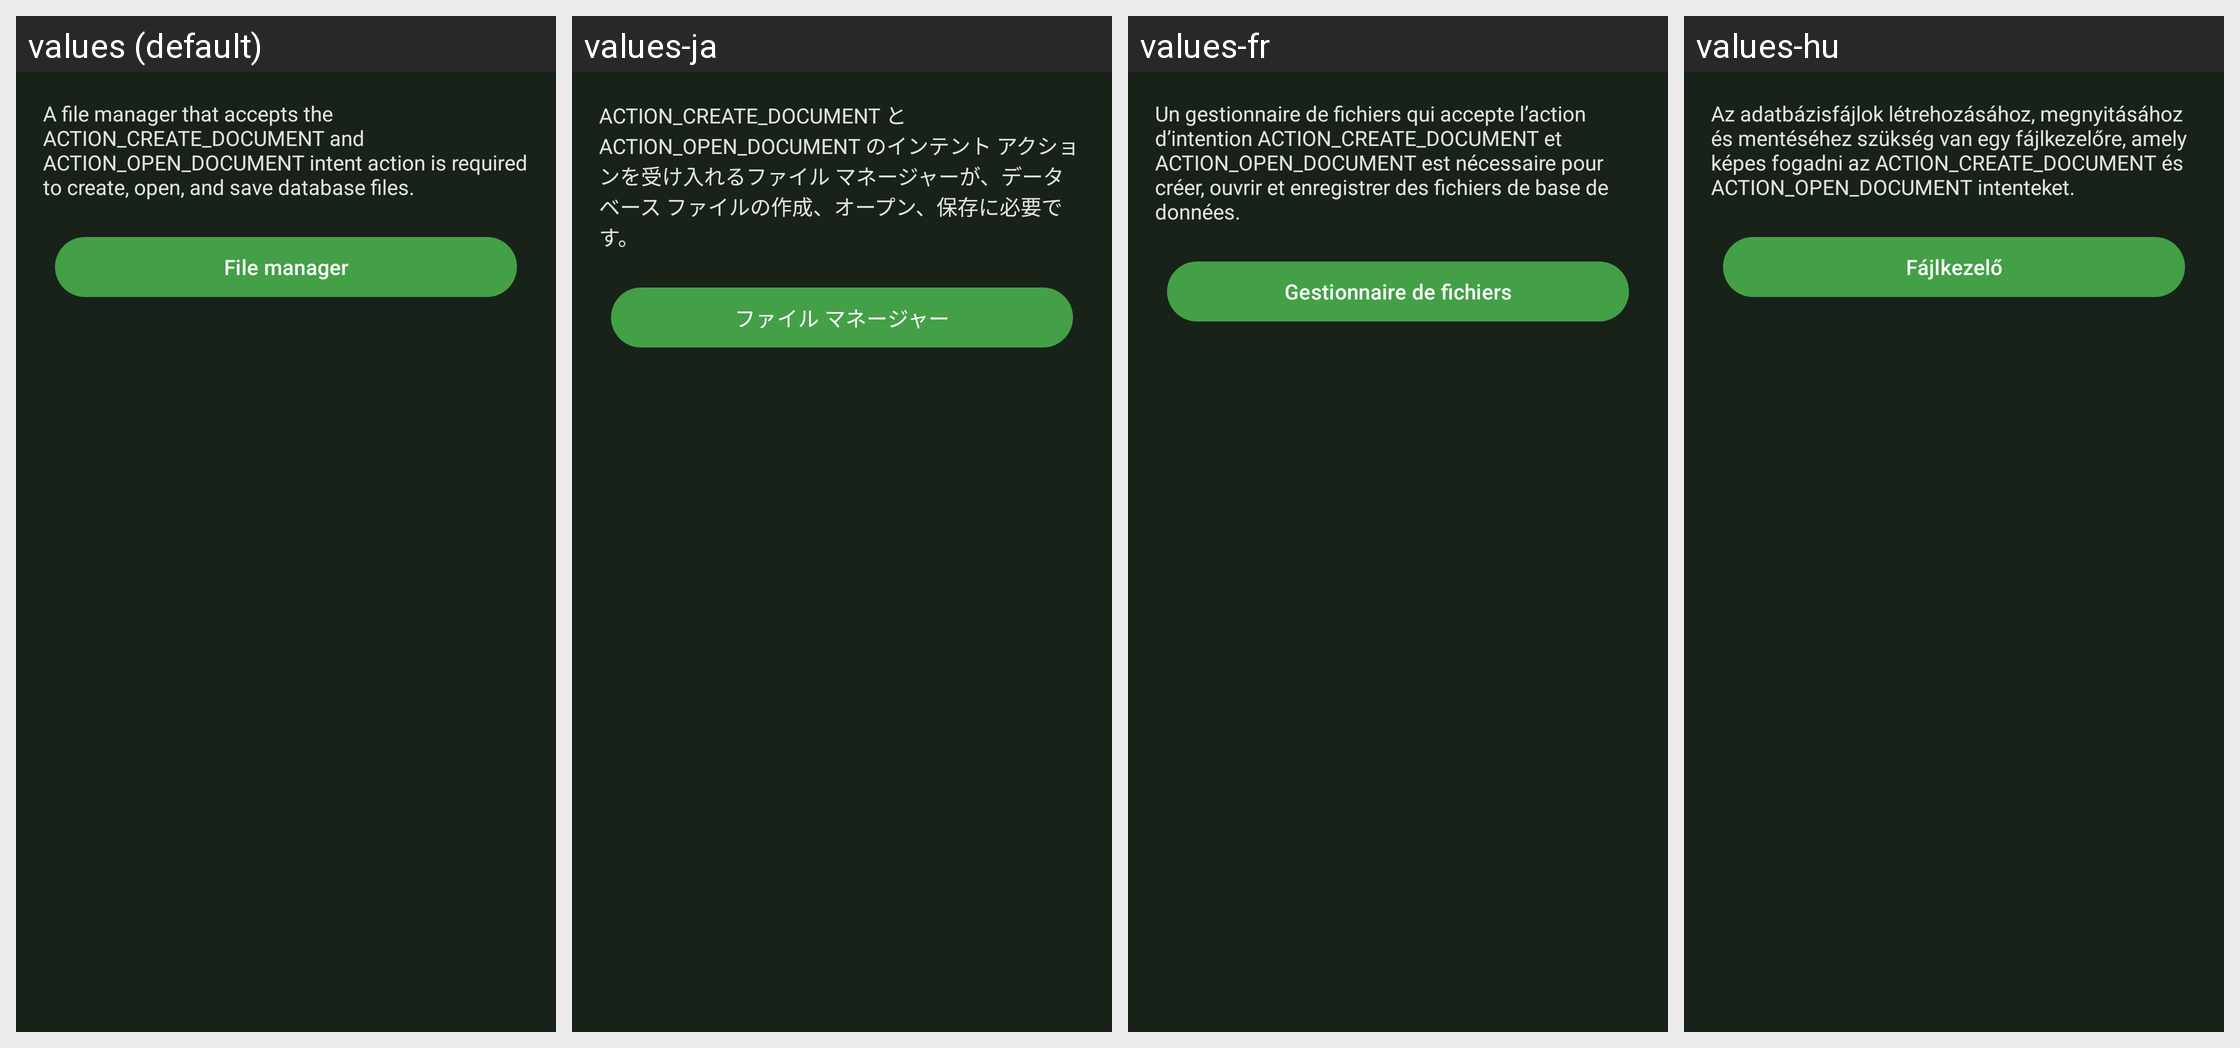

The Android screen above is rendered under several locales of the same app. Produce the string resources it draws, with the default and per-locale values.
Android screen res/layout/fragment_browser_install.xml rendered under 4 locales, left to right: values (default), values-ja, values-fr, values-hu. Device: Nexus 5 (rendered at 1080×1920; each locale shown at half size, 540×960, under a caption strip naming it); theme KeePassPNStyle.Night.
Other locales in the repository, not shown: values-ar, values-az, values-be, values-bg, values-bn, values-bn-rBD, values-ca, values-cs, values-da, values-de, values-el, values-en-rGB, values-eo, values-es, values-et, values-eu, values-fa, values-fi, values-fil, values-gl, values-hi, values-hr, values-in, values-it, values-iw, values-jv, values-kk, values-ko, values-lt, values-lv, values-mk, values-ml, values-mr, values-my, values-nb, values-nl, values-nn, values-or, values-pa, values-pl, values-pt, values-pt-rBR, values-pt-rPT, values-ro, values-ru, values-sk, values-sl, values-sq, values-sr, values-sv, values-ta, values-te, values-th, values-tok, values-tr, values-tt, values-uk, values-ur, values-uz, values-vi, values-zh-rCN, values-zh-rTW.
Strings drawn on this screen, with the default value and each locale's value (text and hints the layout hard-codes, and strings that could not be matched under every locale, appear in the picture but are not listed):

file_manager_install_description
  values: A file manager that accepts the ACTION_CREATE_DOCUMENT and ACTION_OPEN_DOCUMENT intent action is required to create, open, and save database files.
  values-ja: ACTION_CREATE_DOCUMENT と ACTION_OPEN_DOCUMENT のインテント アクションを受け入れるファイル マネージャーが、データベース ファイルの作成、オープン、保存に必要です。
  values-fr: Un gestionnaire de fichiers qui accepte l’action d’intention ACTION_CREATE_DOCUMENT et ACTION_OPEN_DOCUMENT est nécessaire pour créer, ouvrir et enregistrer des fichiers de base de données.
  values-hu: Az adatbázisfájlok létrehozásához, megnyitásához és mentéséhez szükség van egy fájlkezelőre, amely képes fogadni az ACTION_CREATE_DOCUMENT és ACTION_OPEN_DOCUMENT intenteket.

file_browser
  values: File manager
  values-ja: ファイル マネージャー
  values-fr: Gestionnaire de fichiers
  values-hu: Fájlkezelő
